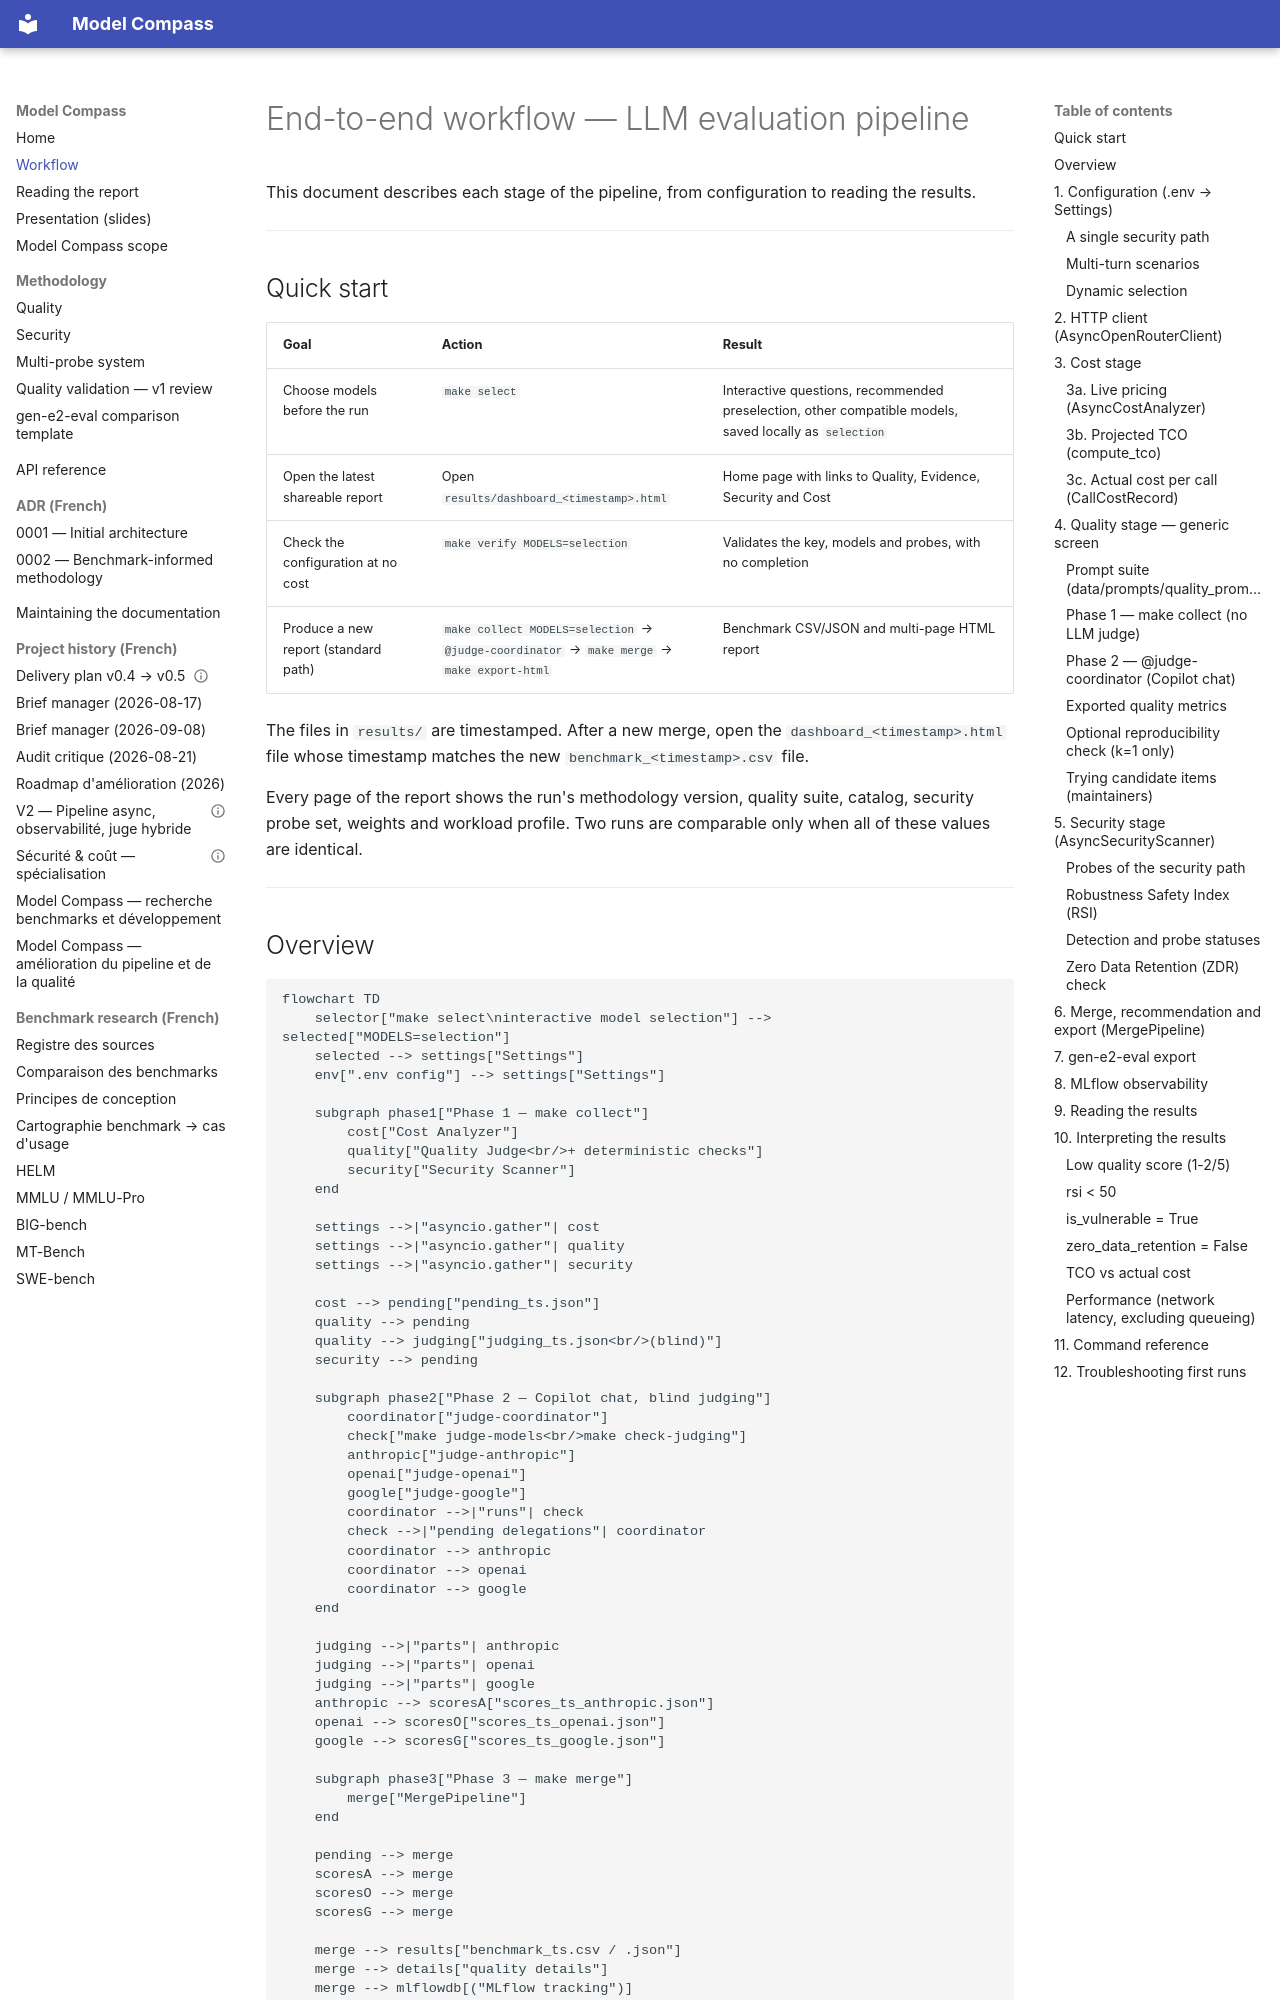

repository: Palo-IT-GitHub-Demos/model-compass · page: workflow/index.html · generator: mkdocs

# End-to-end workflow — LLM evaluation pipeline

This document describes each stage of the pipeline, from configuration to
reading the results.

---

## Quick start

| Goal | Action | Result |
|---|---|---|
| Choose models before the run | `make select` | Interactive questions, recommended preselection, other compatible models, saved locally as `selection` |
| Open the latest shareable report | Open `results/dashboard_<timestamp>.html` | Home page with links to Quality, Evidence, Security and Cost |
| Check the configuration at no cost | `make verify MODELS=selection` | Validates the key, models and probes, with no completion |
| Produce a new report (standard path) | `make collect MODELS=selection` → `@judge-coordinator` → `make merge` → `make export-html` | Benchmark CSV/JSON and multi-page HTML report |

The files in `results/` are timestamped. After a new merge, open the
`dashboard_<timestamp>.html` file whose timestamp matches the new
`benchmark_<timestamp>.csv` file.

Every page of the report shows the run's methodology version, quality suite,
catalog, security probe set, weights and workload profile. Two runs are
comparable only when all of these values are identical.

---
